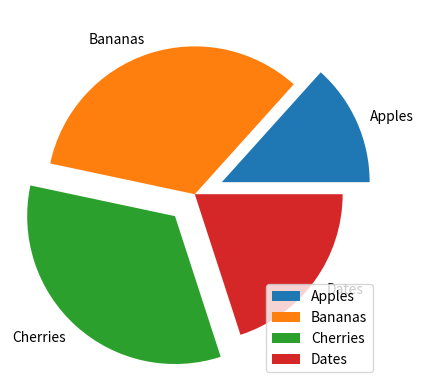

The matplotlib source for this figure:
import matplotlib.pyplot as plt


y = [10, 25, 25, 15]
mylabels = ["Apples", "Bananas", "Cherries", "Dates"]

myexplode = [0.2, 0, 0.2, 0]
plt.pie(y, labels = mylabels, explode = myexplode)

plt.legend(loc = 'lower right')

plt.show()